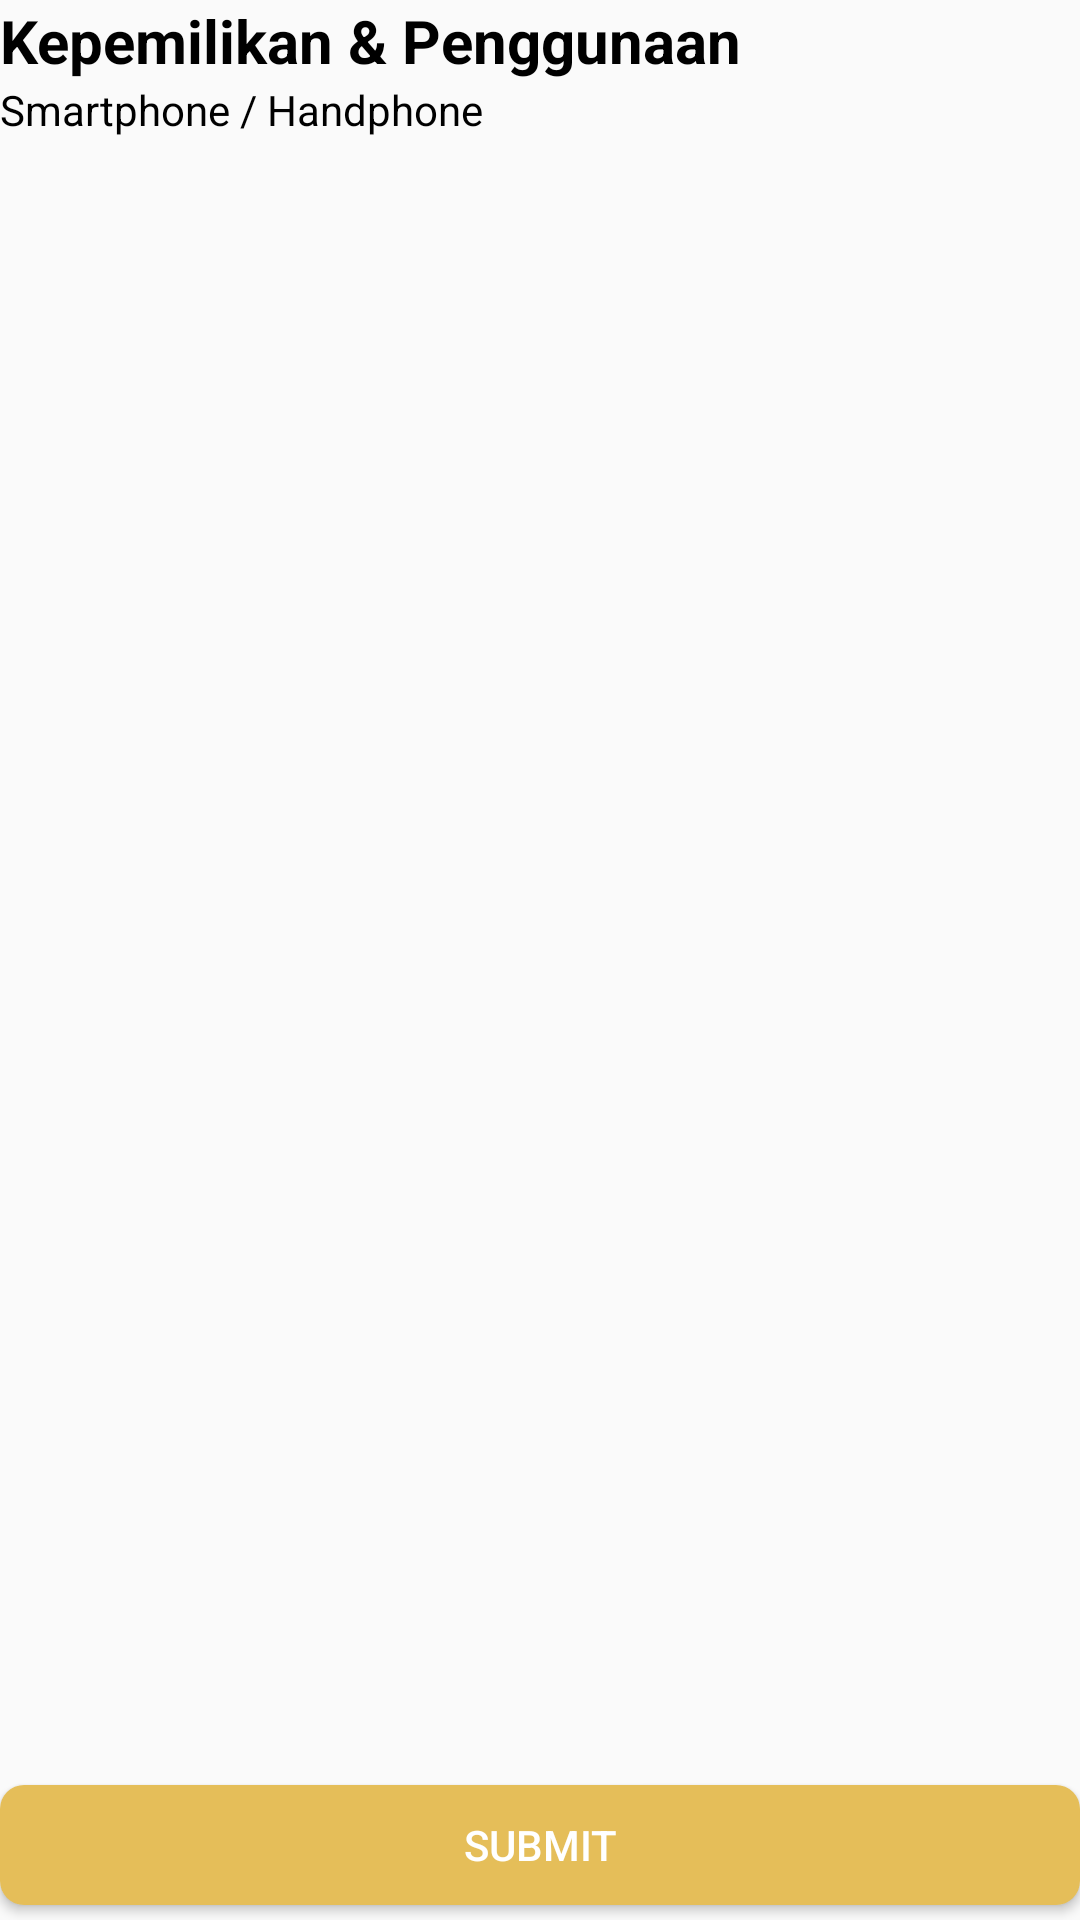

Produce the Android XML layout that renders to this screen, including the resource entries it uses.
<!-- AndroidManifest.xml: application theme Theme.KuisionerKu -->
<!-- res/layout/activity_list_data_keluarga.xml -->
<?xml version="1.0" encoding="utf-8"?>
<RelativeLayout xmlns:android="http://schemas.android.com/apk/res/android"
    android:layout_width="match_parent"
    android:layout_margin="10dp"
    android:layout_height="match_parent">

    <TextView
        android:textColor="@color/black"
        android:id="@+id/text_cricket_name"
        android:layout_gravity="center_vertical"
        android:layout_width="wrap_content"
        android:layout_height="wrap_content"
        android:textStyle="bold"
        android:text="@string/kepemilikan_penggunaan"
        android:textSize="20sp"/>

    <TextView
        android:textColor="@color/black"
        android:id="@+id/text_subcricket_name"
        android:layout_below="@+id/text_cricket_name"
        android:layout_gravity="center_vertical"
        android:layout_width="wrap_content"
        android:layout_height="wrap_content"
        android:text="@string/smartphone_handphone"
        android:textSize="14sp"/>

    <androidx.recyclerview.widget.RecyclerView
        android:id="@+id/recycleview_datakeluarga"
        android:layout_width="match_parent"
        android:layout_height="600dp"
        android:layout_below="@id/text_subcricket_name"
        android:layout_marginTop="10dp" />

    <Button
        android:id="@+id/buttonSubmit"
        android:layout_width="match_parent"
        android:layout_height="40dp"
        android:layout_alignParentBottom="true"
        android:layout_marginBottom="5dp"
        android:background="@drawable/bg_button_kuning"
        android:paddingLeft="10dp"
        android:paddingRight="10dp"
        android:text="SUBMIT"
        android:textColor="@color/white" />

</RelativeLayout>
<!-- resources referenced by this layout -->
<resources>
  <!-- drawable bg_button_kuning (drawable) -->
  <?xml version="1.0" encoding="utf-8"?>
  <shape android:shape="rectangle" xmlns:android="http://schemas.android.com/apk/res/android">
      <solid android:color="#E5BE59"/>
      <corners android:radius="8dp"/>
  </shape>
  <string name="kepemilikan_penggunaan">Kepemilikan &amp; Penggunaan</string>
  <string name="smartphone_handphone">Smartphone / Handphone</string>
  <style name="Theme.KuisionerKu" parent="Theme.AppCompat.DayNight">
          
          <item name="colorPrimary">@color/purple_500</item>
          <item name="colorPrimaryVariant">@color/purple_700</item>
          <item name="colorOnPrimary">@color/white</item>
          
          <item name="colorSecondary">@color/teal_200</item>
          <item name="colorSecondaryVariant">@color/teal_700</item>
          <item name="colorOnSecondary">@color/black</item>
          
          <item name="android:statusBarColor" tools:targetApi="l">?attr/colorPrimaryVariant</item>
          
      </style>
  <!-- not gathered from this repository: default colours our renderer supplied (Android Studio template values) -->
  <color name="purple_500">#FF6200EE</color>
  <color name="purple_700">#FF3700B3</color>
  <color name="teal_200">#FF03DAC5</color>
  <color name="teal_700">#FF018786</color>
  <color name="black">#FF000000</color>
  <color name="white">#FFFFFFFF</color>
</resources>
